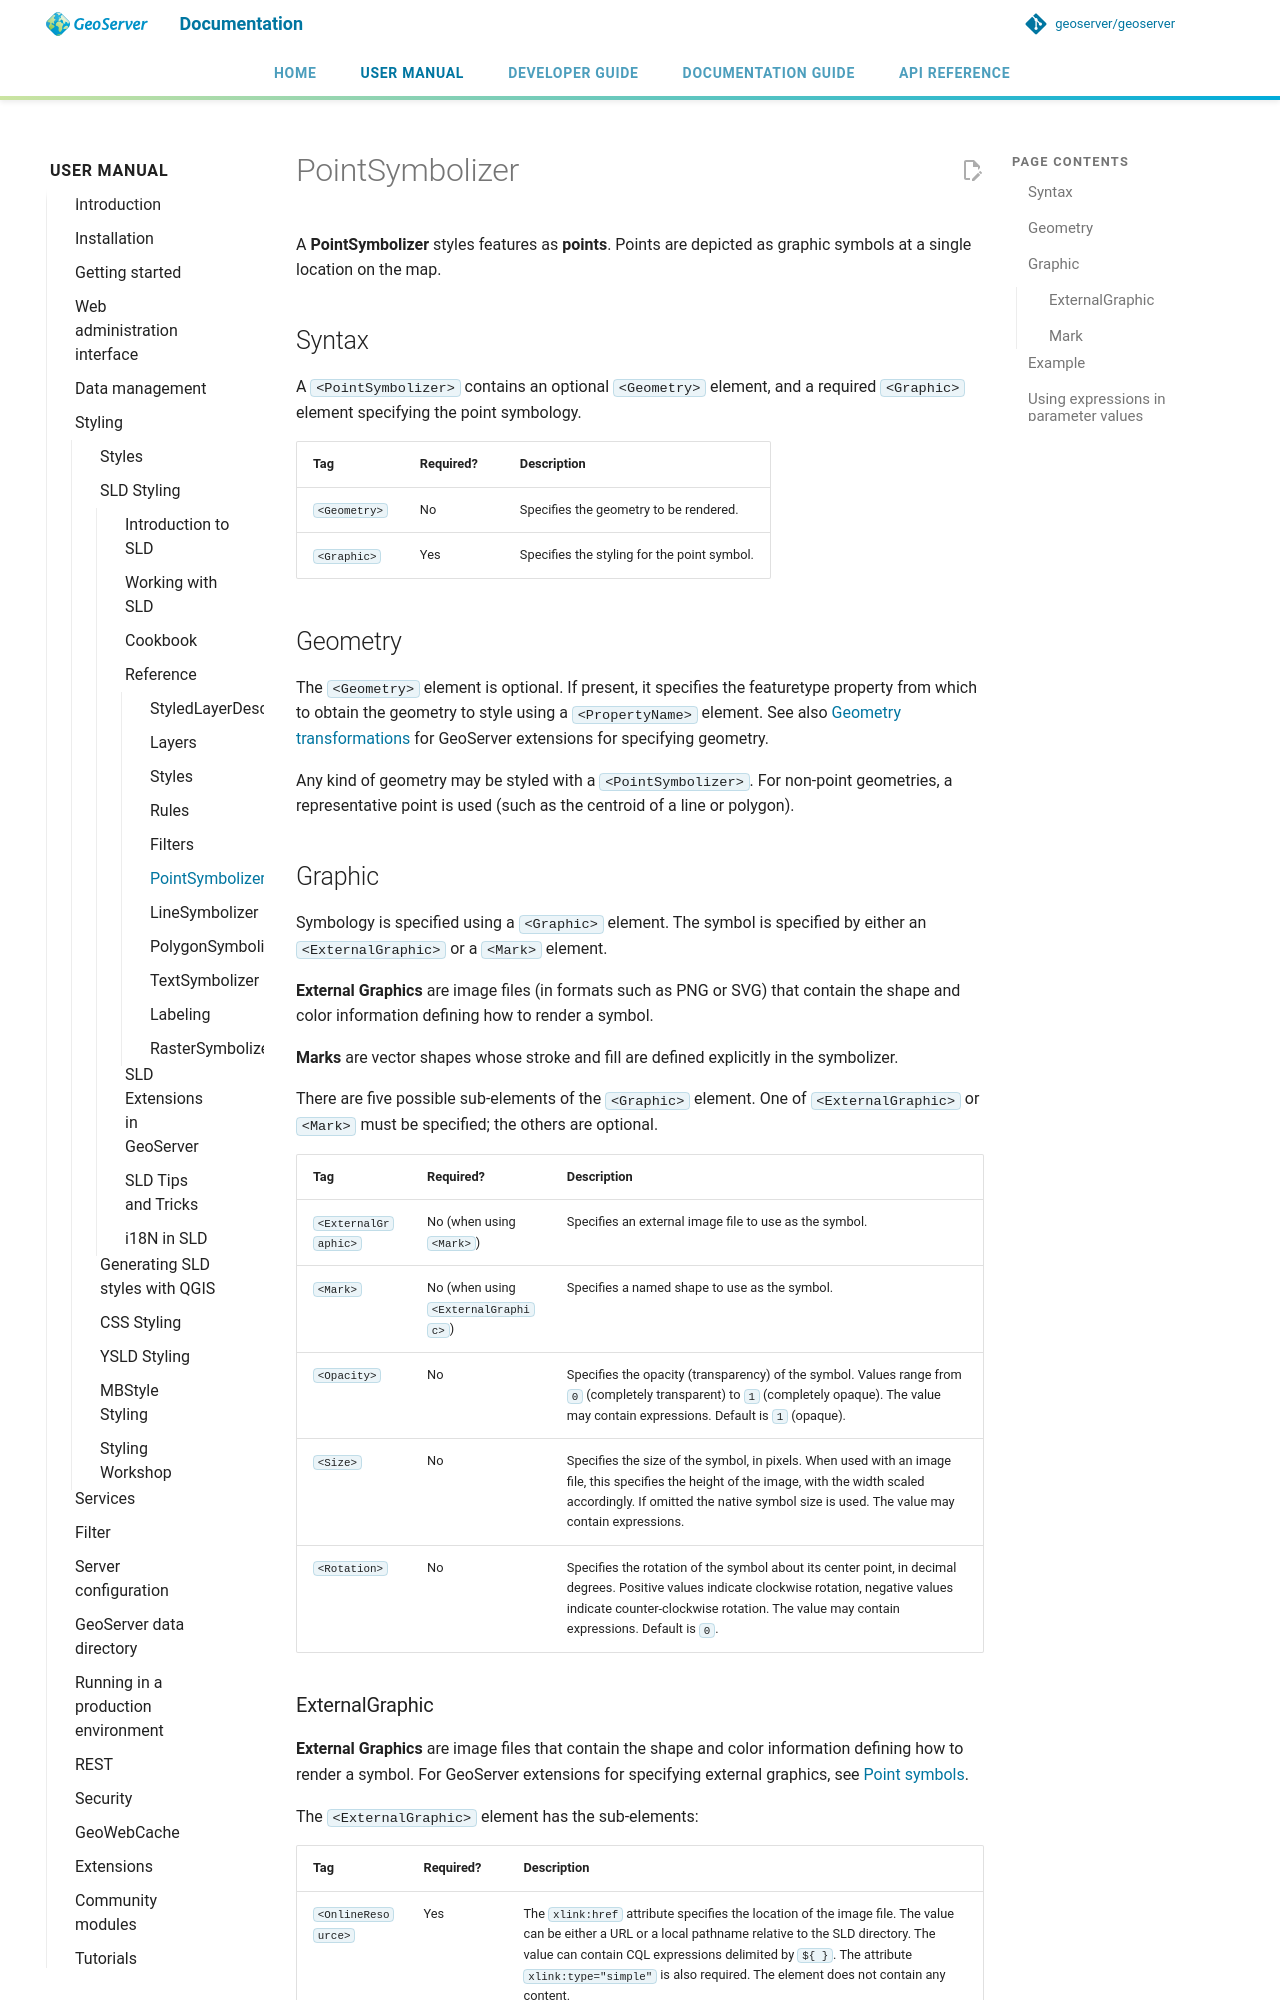

repository: petersmythe/geoserver · page: latest/en/user/styling/sld/reference/pointsymbolizer/index.html · generator: mkdocs

# PointSymbolizer

A **PointSymbolizer** styles features as **points**. Points are depicted as graphic symbols at a single location on the map.

## Syntax

A `<PointSymbolizer>` contains an optional `<Geometry>` element, and a required `<Graphic>` element specifying the point symbology.

| Tag | Required? | Description |
| --- | --- | --- |
| `<Geometry>` | No | Specifies the geometry to be rendered. |
| `<Graphic>` | Yes | Specifies the styling for the point symbol. |

## Geometry

The `<Geometry>` element is optional. If present, it specifies the featuretype property from which to obtain the geometry to style using a `<PropertyName>` element. See also [Geometry transformations](../extensions/geometry-transformations.md) for GeoServer extensions for specifying geometry.

Any kind of geometry may be styled with a `<PointSymbolizer>`. For non-point geometries, a representative point is used (such as the centroid of a line or polygon).

## Graphic

Symbology is specified using a `<Graphic>` element. The symbol is specified by either an `<ExternalGraphic>` or a `<Mark>` element.

**External Graphics** are image files (in formats such as PNG or SVG) that contain the shape and color information defining how to render a symbol.

**Marks** are vector shapes whose stroke and fill are defined explicitly in the symbolizer.

There are five possible sub-elements of the `<Graphic>` element. One of `<ExternalGraphic>` or `<Mark>` must be specified; the others are optional.

| Tag | Required? | Description |
| --- | --- | --- |
| `<ExternalGraphic>` | No (when using `<Mark>`) | Specifies an external image file to use as the symbol. |
| `<Mark>` | No (when using `<ExternalGraphic>`) | Specifies a named shape to use as the symbol. |
| `<Opacity>` | No | Specifies the opacity (transparency) of the symbol. Values range from `0` (completely transparent) to `1` (completely opaque). The value may contain expressions. Default is `1` (opaque). |
| `<Size>` | No | Specifies the size of the symbol, in pixels. When used with an image file, this specifies the height of the image, with the width scaled accordingly. If omitted the native symbol size is used. The value may contain expressions. |
| `<Rotation>` | No | Specifies the rotation of the symbol about its center point, in decimal degrees. Positive values indicate clockwise rotation, negative values indicate counter-clockwise rotation. The value may contain expressions. Default is `0`. |
